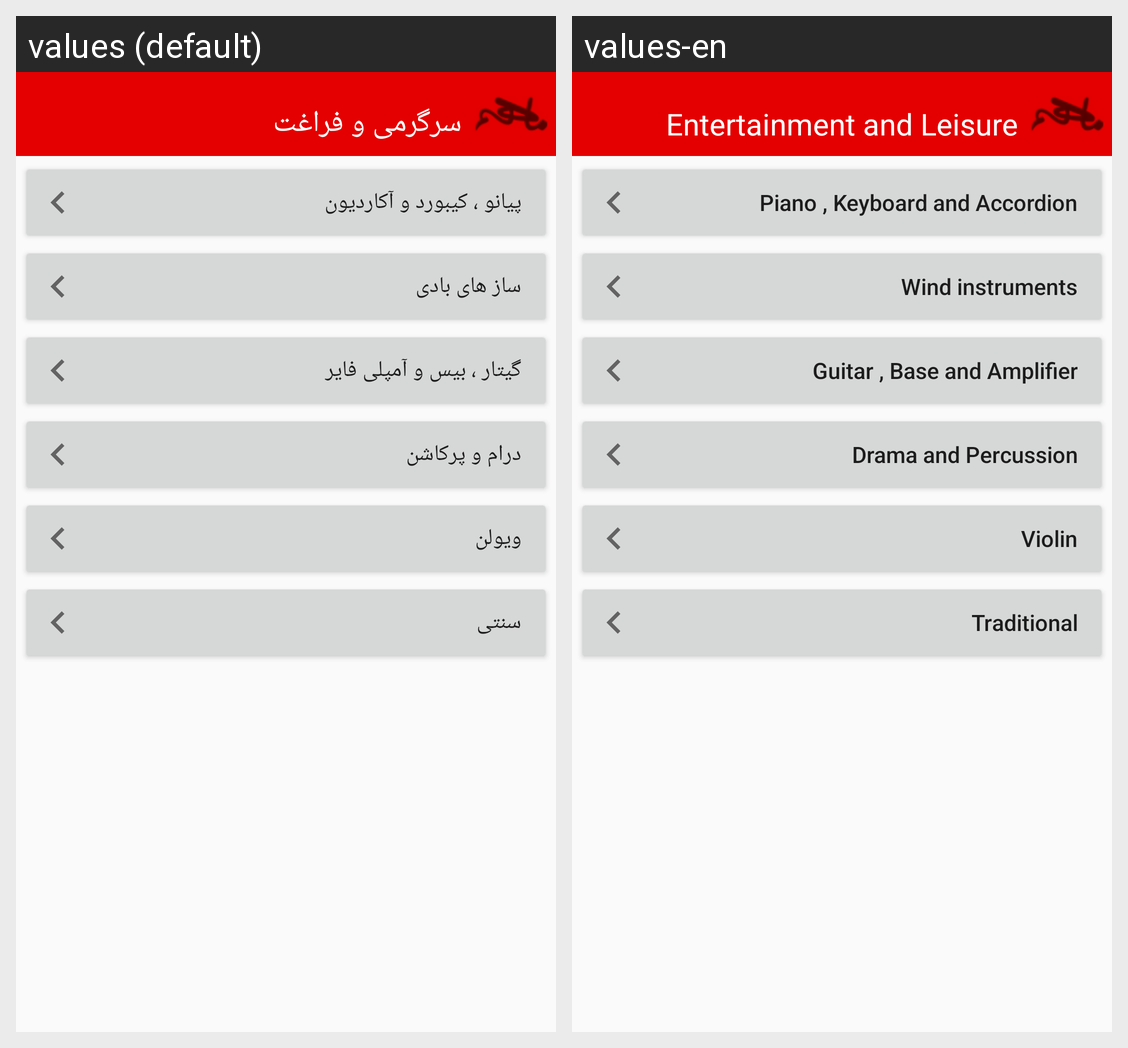

The same Android screen rendered under two of its app's locales, left to right. List the strings drawn on it with the default value and each locale's translation.
Android screen res/layout/activity_sargarmi_music.xml rendered under 2 locales, left to right: values (default), values-en. Device: Nexus 5 (rendered at 1080×1920; each locale shown at half size, 540×960, under a caption strip naming it); theme AppTheme.
Strings drawn on this screen, with the default value and each locale's value (text and hints the layout hard-codes, and strings that could not be matched under every locale, appear in the picture but are not listed):

sargarmi_title
  values: سرگرمی و فراغت
  values-en: Entertainment and Leisure

piano
  values: پیانو ، کیبورد و آکاردیون
  values-en: Piano , Keyboard and Accordion

saz_badi
  values: ساز های بادی
  values-en: Wind instruments

guitar
  values: گیتار ، بیس و آمپلی فایر
  values-en: Guitar , Base and Amplifier

dram
  values: درام و پرکاشن
  values-en: Drama and Percussion

violon
  values: ویولن
  values-en: Violin

sonati
  values: سنتی
  values-en: Traditional
